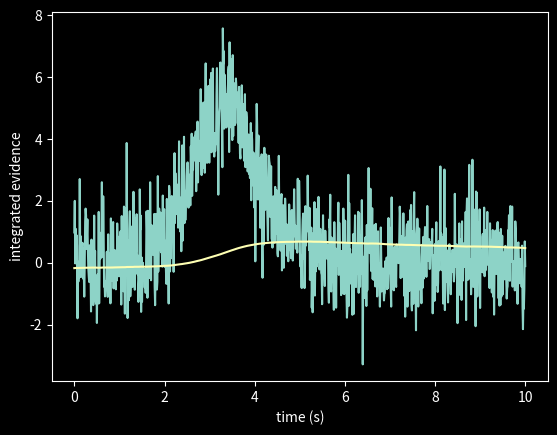
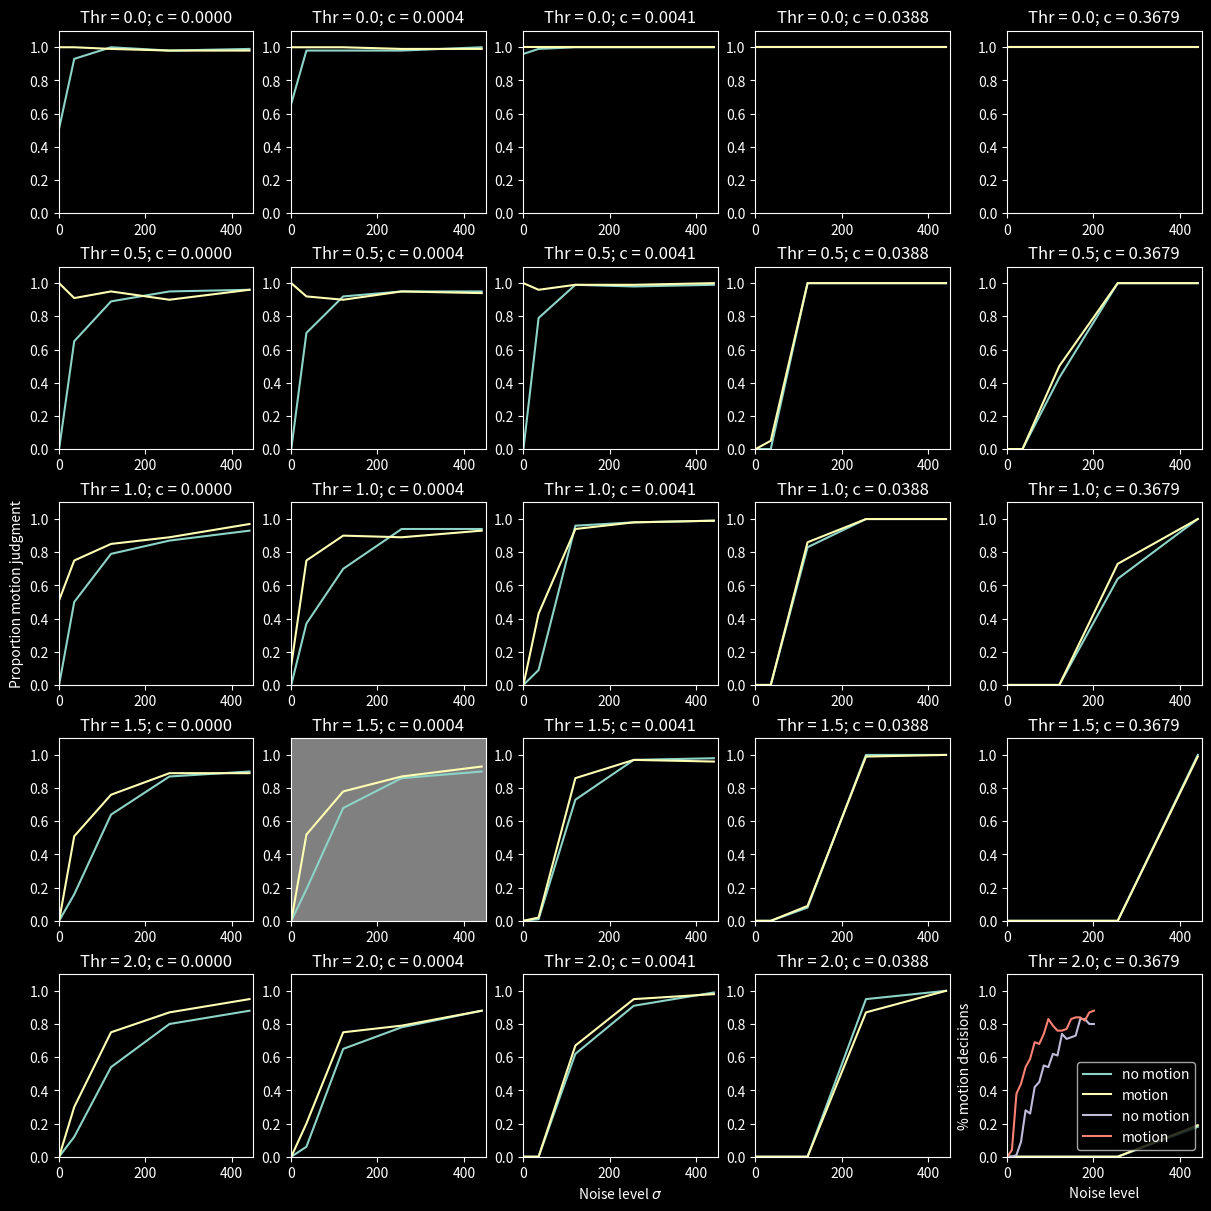

Python code for these plots, in order:
import numpy as np
import matplotlib.pyplot as plt
from scipy.stats import norm
!pip install pandas --quiet
plt.style.use('dark_background')

def vestibular_signal(sig, mov):
  """
  Computes a vestibular signal that corresponds to the acceleration of the 
  train with different amplitudes of noise
  Args:
    sig: scalar SD of noise
    mov: 0 means no self-motion; 1 means self-motion (or scaling or motion signal)
  Returns: vector array of vestibular signal v
  """
  # create white noise series for 10s with 1ms resolution
  x = np.linspace(-7, 14, 1001)
  z = 1/(1 + np.exp(-x))
  noise = norm.rvs(size=1000)
  v = sig*noise + mov*np.diff(z)/0.001

  return v

v = vestibular_signal(1,1)

# plot signal
t = np.linspace(0, 10, 1000)
plt.plot(t,v)
plt.xlabel("time (s)")
plt.ylabel("vestibular signal (a.u.)")

def ddm(v, c):
  """
  Leaky integration of vestibular signal
  Args:
    v: array of vestibular signal
    c: leakage constant
  Outputs: time series of integrated vestibular signal (with leakage)
    = evidence e
  """
  e = np.random.normal(0, 0.1)
  E = []
  for i in range(len(v)):
    e += -c*e + v[i]*0.001
    E.append(e)
  return E
    

e = ddm(v,c=0.001)

# plot result
plt.plot(t,e)
plt.xlabel("time (s)")
plt.ylabel("integrated evidence")

def threshold(e, thr):
  """
  Thresholding of motion evidence
  Args:
    motion evidence: e (array)
    threshold: thr
  Output: decision d if threshold was reached
  """
  d = any(np.array(e) > thr)*1
  return d


d = threshold(e, .6)
d

def run_model(sig,c,thr,mov):
  """
  runs the full model to simulate self-motion decision, e.g. for train illusion
  Args:
    sig: SD of vestibular noise
    c: leakage constant
    thr: decision threshold
    mov: self-motion? ) no selfmotion; 1 self-motion
  Output: decision d (0: no self-motion; 1: self-motion)
  """
  v = vestibular_signal(sig, mov)
  e = ddm(v,c)
  d = threshold(e, thr)
  return d

d = run_model(200,0.001,0.8,1)
d

import itertools # to automatically generat possible combinations of parameters

# define parameter list
params = {
    'sig': np.linspace(1,21,5)**2,
    'c': np.exp(np.linspace(-10,-1,5)),
    'thr': np.linspace(0,2,5),
    'mov': np.linspace(0,1,2),
}

# run combination of parameters
keys = list(params)
D = []
for i in range(0,100):
  for values in itertools.product(*map(params.get, keys)):
      d = run_model(**dict(zip(keys, values)))
      temp = list(values)
      temp.append(d)
      D.append(temp)

# want data frames:
import pandas as pd
df = pd.DataFrame(D, columns = ['Sig','c','Thr','Mov','Decisions'])
# multi panel layout:
axs = plt.figure(figsize=(12,12), constrained_layout=True).subplots(5, 5)
# plot for movement absent/present
Mov_s = np.unique(df['Mov'])
# plot for leakage parameter & threshold values:
c_s   = np.unique(df['c'])
Thr_s   = np.unique(df['Thr'])
# plot for data for both movement condition for each leakage/threshold combination
Sig_s   = np.unique(df['Sig'])
for Thr_n in range(len(Thr_s)):
  for c_n in range(len(c_s)):
    subdf0 = df[(df.Mov == 0) & (df.c == c_s[c_n]) & (df.Thr == Thr_s[Thr_n])].groupby(['Sig'])['Decisions'].mean()
    subdf1 = df[(df.Mov == 1) & (df.c == c_s[c_n]) & (df.Thr == Thr_s[Thr_n])].groupby(['Sig'])['Decisions'].mean()
    im0 = axs[Thr_n, c_n].plot(Sig_s, subdf0, label="no motion")
    im1 = axs[Thr_n, c_n].plot(Sig_s, subdf1, label="motion")
    axs[Thr_n, c_n].set_title("Thr = {}; c = {:.4f}".format(Thr_s[Thr_n], c_s[c_n]))
    axs[Thr_n, c_n].set_ylim(0, 1.1)
    axs[Thr_n, c_n].set_xlim(0, 450)
axs[4,2].set_xlabel("Noise level $\sigma$")
axs[2,0].set_ylabel("Proportion motion judgment")
axs[3,1].set_facecolor('grey') 
axs[4,4].legend();

# run "best" parameter combination
sig = 50
c = 0.0004
thr = 1.5
d0 = []
d1 = []
for i in range(0,1000):
    d0.append(run_model(sig,c,thr,0))
    d1.append(run_model(sig,c,thr,1))
print('\n Motion detected for no-motion =', sum(d0)/10, '%; and motion =', sum(d1)/10, '%')
     

sig = np.linspace(1,201,20)
c = 0.0004
thr = 1.5
D0 = []
D1 = []
for s in range(len(sig)):
  d0 = []
  d1 = []
  for i in range(0,100):
    d0.append(run_model(sig[s],c,thr,0))
    d1.append(run_model(sig[s],c,thr,1))
  D0.append(sum(d0)/100)
  D1.append(sum(d1)/100)

plt.plot(sig,D0, label="no motion")
plt.plot(sig,D1, label ="motion")
plt.xlabel("Noise level")
plt.ylabel("% motion decisions")
plt.legend();